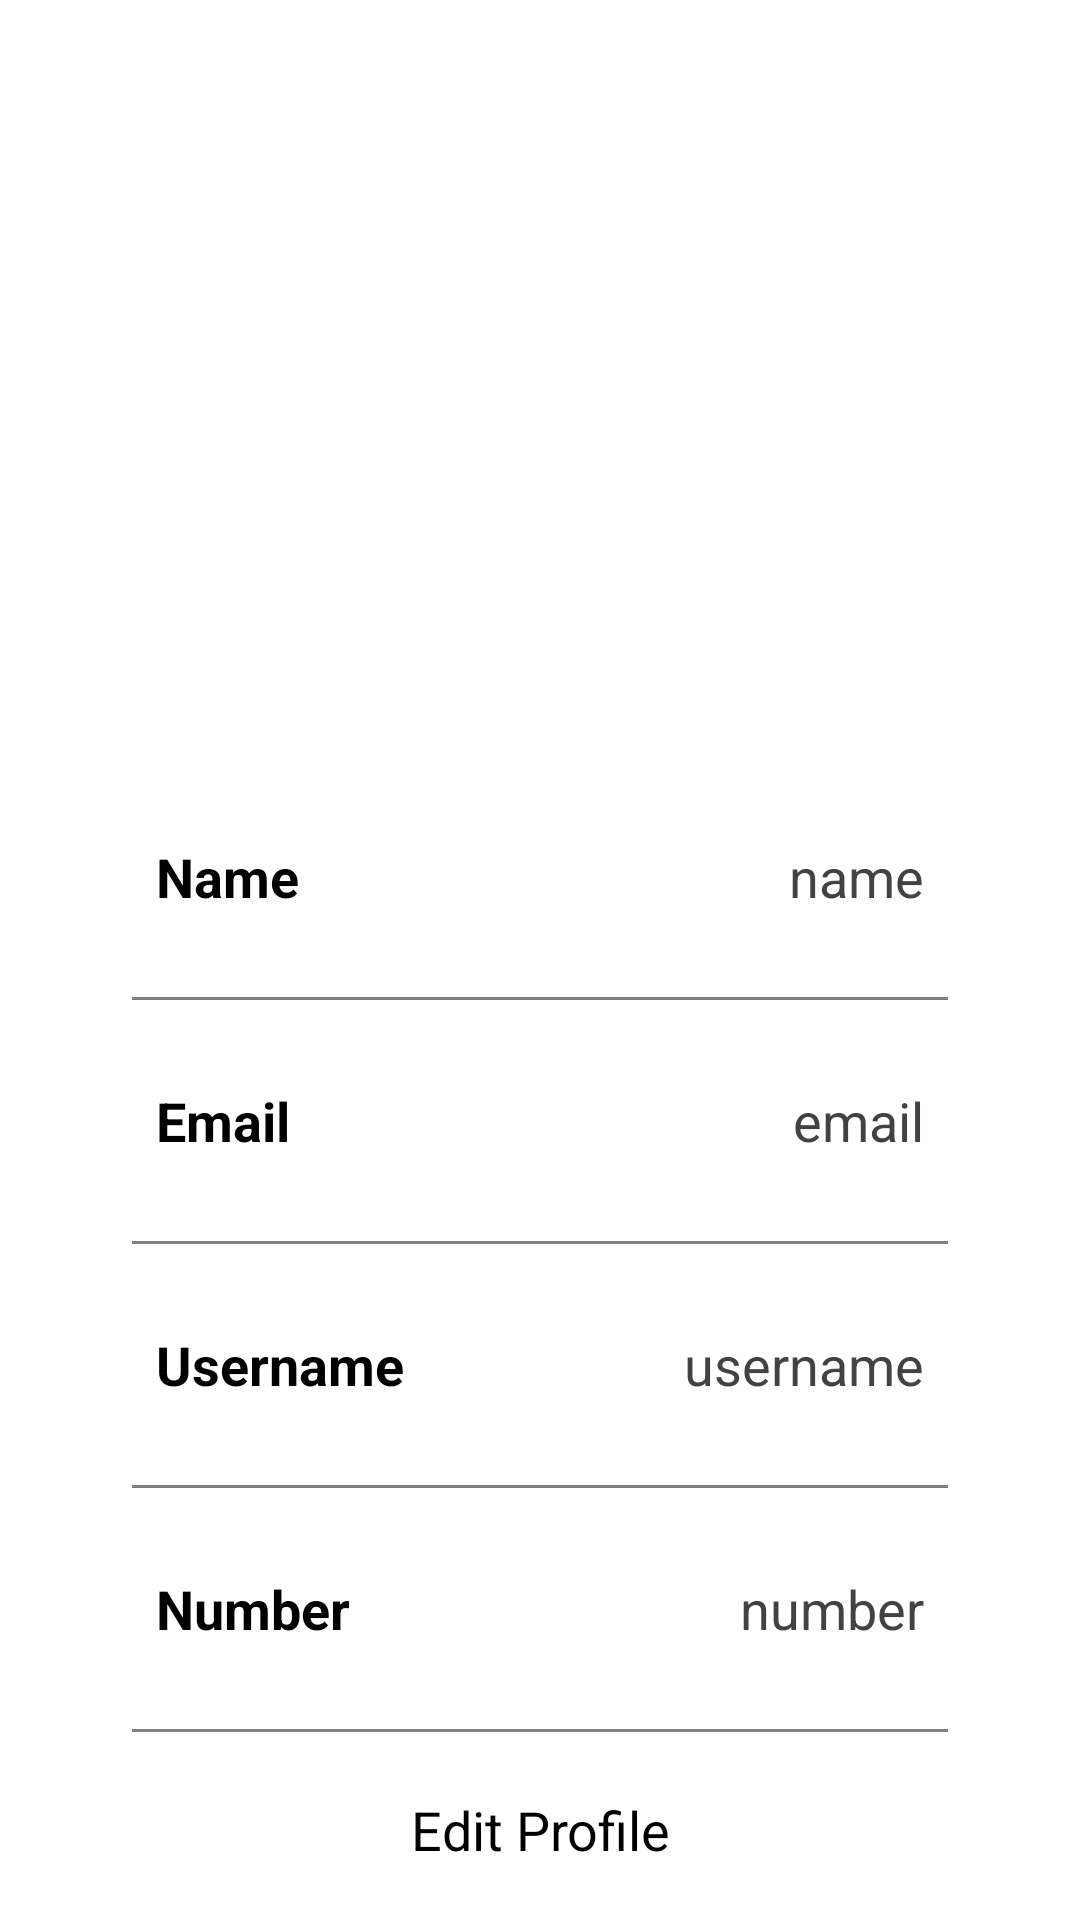

Android layout source for this screen:
<!-- AndroidManifest.xml: application theme Theme.SignupLoginRealtime -->
<!-- res/layout/activity_profile.xml -->
<?xml version="1.0" encoding="utf-8"?>
<androidx.constraintlayout.widget.ConstraintLayout
    xmlns:android="http://schemas.android.com/apk/res/android"
    xmlns:app="http://schemas.android.com/apk/res-auto"
    xmlns:tools="http://schemas.android.com/tools"
    android:layout_width="match_parent"
    android:layout_height="match_parent"
    android:background="@drawable/img_3"
    tools:context=".ProfileActivity">

    <ImageView
        android:layout_width="150dp"
        android:layout_height="150dp"
        android:id="@+id/profileImg"
        android:layout_marginTop="30dp"
        android:src="@drawable/akwhitelogo"
        app:layout_constraintEnd_toEndOf="parent"
        app:layout_constraintStart_toStartOf="parent"
        app:layout_constraintTop_toTopOf="parent"/>

    <TextView
        android:layout_width="wrap_content"
        android:layout_height="wrap_content"
        android:id="@+id/titleName"
        android:layout_marginTop="-10dp"

        android:textColor="@color/white"
        android:textSize="20sp"
        android:textStyle="bold"
        app:layout_constraintEnd_toEndOf="@id/profileImg"
        app:layout_constraintStart_toStartOf="@id/profileImg"
        app:layout_constraintTop_toBottomOf="@id/profileImg"/>

    <TextView
        android:layout_width="wrap_content"
        android:layout_height="wrap_content"
        android:id="@+id/titleUsername"
android:layout_marginTop="-10dp"
        android:textColor="@color/white"
        android:textSize="18sp"
        app:layout_constraintEnd_toEndOf="@id/titleName"
        app:layout_constraintStart_toStartOf="@id/titleName"
        app:layout_constraintTop_toBottomOf="@id/titleName"/>
    <ScrollView
        android:layout_width="0dp"
        android:layout_height="0dp"
        android:id="@+id/scrollView"
        app:layout_constraintTop_toBottomOf="@id/titleUsername"
        app:layout_constraintBottom_toTopOf="@id/editButton"
        app:layout_constraintStart_toStartOf="parent"
        app:layout_constraintEnd_toEndOf="parent">
    <LinearLayout
        android:layout_width="match_parent"
        android:layout_height="wrap_content"
        android:id="@+id/linearLayout"
        android:orientation="vertical"
        android:padding="10dp"
        android:background="@drawable/white_background"
        android:layout_marginStart="24dp"
        android:layout_marginEnd="24dp"
        android:layout_marginTop="30dp"
        app:layout_constraintEnd_toEndOf="parent"
        app:layout_constraintStart_toStartOf="parent"
        app:layout_constraintTop_toBottomOf="@id/titleUsername">

        <LinearLayout
            android:layout_width="match_parent"
            android:layout_height="match_parent"
            android:padding="8dp"
            android:layout_marginLeft="10dp"
            android:layout_marginRight="10dp"
            android:layout_marginBottom="10dp"
            android:layout_marginTop="20dp"
            android:orientation="horizontal">

            <TextView
                android:layout_width="wrap_content"
                android:layout_height="wrap_content"
                android:id="@+id/name"
                android:layout_weight="1"
                android:text="Name"
                android:textStyle="bold"
                android:textColor="@color/black"
                android:textSize="18sp"/>

            <TextView
                android:layout_width="wrap_content"
                android:layout_height="wrap_content"
                android:id="@+id/profileName"
                android:text="name"
                android:layout_weight="1"
                android:textAlignment="viewEnd"
                android:textColor="@color/grey"
                android:textSize="18sp"/>

        </LinearLayout>

        <androidx.appcompat.widget.AppCompatImageView
            android:layout_width="match_parent"
            android:layout_height="1dp"
            android:layout_margin="10dp"
            android:alpha="0.5"
            android:background="@color/black"/>

        <LinearLayout
            android:layout_width="match_parent"
            android:layout_height="match_parent"
            android:layout_margin="10dp"
            android:padding="8dp"
            android:orientation="horizontal">

            <TextView
                android:layout_width="wrap_content"
                android:layout_height="wrap_content"
                android:id="@+id/email"
                android:layout_weight="1"
                android:text="Email"
                android:textStyle="bold"
                android:textColor="@color/black"
                android:textSize="18sp"/>

            <TextView
                android:layout_width="wrap_content"
                android:layout_height="wrap_content"
                android:id="@+id/profileEmail"
                android:text="email"
                android:layout_weight="1"
                android:textAlignment="viewEnd"
                android:textColor="@color/grey"
                android:textSize="18sp"/>

        </LinearLayout>

        <androidx.appcompat.widget.AppCompatImageView
            android:layout_width="match_parent"
            android:layout_height="1dp"
            android:layout_margin="10dp"
            android:alpha="0.5"
            android:background="@color/black"/>

        <LinearLayout
            android:layout_width="match_parent"
            android:layout_height="match_parent"
            android:layout_margin="10dp"
            android:padding="8dp"
            android:orientation="horizontal">

            <TextView
                android:layout_width="wrap_content"
                android:layout_height="wrap_content"
                android:id="@+id/username"
                android:layout_weight="1"
                android:text="Username"
                android:textStyle="bold"
                android:textColor="@color/black"
                android:textSize="18sp"/>

            <TextView
                android:layout_width="wrap_content"
                android:layout_height="wrap_content"
                android:id="@+id/profileUsername"
                android:text="username"
                android:layout_weight="1"
                android:textAlignment="viewEnd"
                android:textColor="@color/grey"
                android:textSize="18sp"/>

        </LinearLayout>
        <androidx.appcompat.widget.AppCompatImageView
            android:layout_width="match_parent"
            android:layout_height="1dp"
            android:layout_margin="10dp"
            android:alpha="0.5"
            android:background="@color/black"/>

        <LinearLayout
            android:layout_width="match_parent"
            android:layout_height="match_parent"
            android:layout_margin="10dp"
            android:padding="8dp"
            android:orientation="horizontal">

            <TextView
                android:layout_width="wrap_content"
                android:layout_height="wrap_content"
                android:id="@+id/PhoneNumber"
                android:layout_weight="1"
                android:text="Number"
                android:textStyle="bold"
                android:textColor="@color/black"
                android:textSize="18sp"/>

            <TextView
                android:layout_width="wrap_content"
                android:layout_height="wrap_content"
                android:id="@+id/PhoneNumber2"
                android:text="number"
                android:layout_weight="1"
                android:textAlignment="viewEnd"
                android:textColor="@color/grey"
                android:textSize="18sp"/>

        </LinearLayout>

        <androidx.appcompat.widget.AppCompatImageView
            android:layout_width="match_parent"
            android:layout_height="1dp"
            android:layout_margin="10dp"
            android:alpha="0.5"
            android:background="@color/black"/>

        <LinearLayout
            android:layout_width="match_parent"
            android:layout_height="match_parent"
            android:layout_margin="10dp"
            android:padding="8dp"
            android:orientation="horizontal">

            <TextView
                android:layout_width="wrap_content"
                android:layout_height="wrap_content"
                android:id="@+id/password"
                android:layout_weight="1"
                android:text="Password"
                android:textStyle="bold"
                android:textColor="@color/black"
                android:textSize="18sp"/>

            <TextView
                android:layout_width="wrap_content"
                android:layout_height="wrap_content"
                android:id="@+id/profilePassword"
                android:text="password"
                android:layout_weight="1"
                android:textAlignment="viewEnd"
                android:textColor="@color/grey"
                android:textSize="18sp"/>

        </LinearLayout>

    </LinearLayout>
    </ScrollView>
    <Button
        android:layout_width="0dp"
        android:layout_height="60dp"
        android:id="@+id/editButton"
        android:gravity="center"
        android:text="Edit Profile"
        android:textSize="18sp"
        android:backgroundTint="@color/black"
        app:cornerRadius = "20dp"
        app:layout_constraintBottom_toBottomOf="parent"
        app:layout_constraintEnd_toEndOf="@id/scrollView"
        app:layout_constraintStart_toStartOf="@id/scrollView"
        app:layout_constraintTop_toBottomOf="@id/scrollView"/>


</androidx.constraintlayout.widget.ConstraintLayout>
<!-- resources referenced by this layout -->
<resources>
  <color name="black">#FF000000</color>
  <color name="grey">#ff424242</color>
  <color name="white">#FFFFFFFF</color>
  <!-- drawable white_background (drawable) -->
  <?xml version="1.0" encoding="utf-8"?>
  <selector xmlns:android="http://schemas.android.com/apk/res/android">
  
      <item>
  
          <shape
              android:shape="rectangle">
  
              <solid
                  android:color="@color/white"/>
  
  
              <corners
                  android:radius="20dp"/>
  
  
  
          </shape>
  
      </item>
  
  </selector>
</resources>
